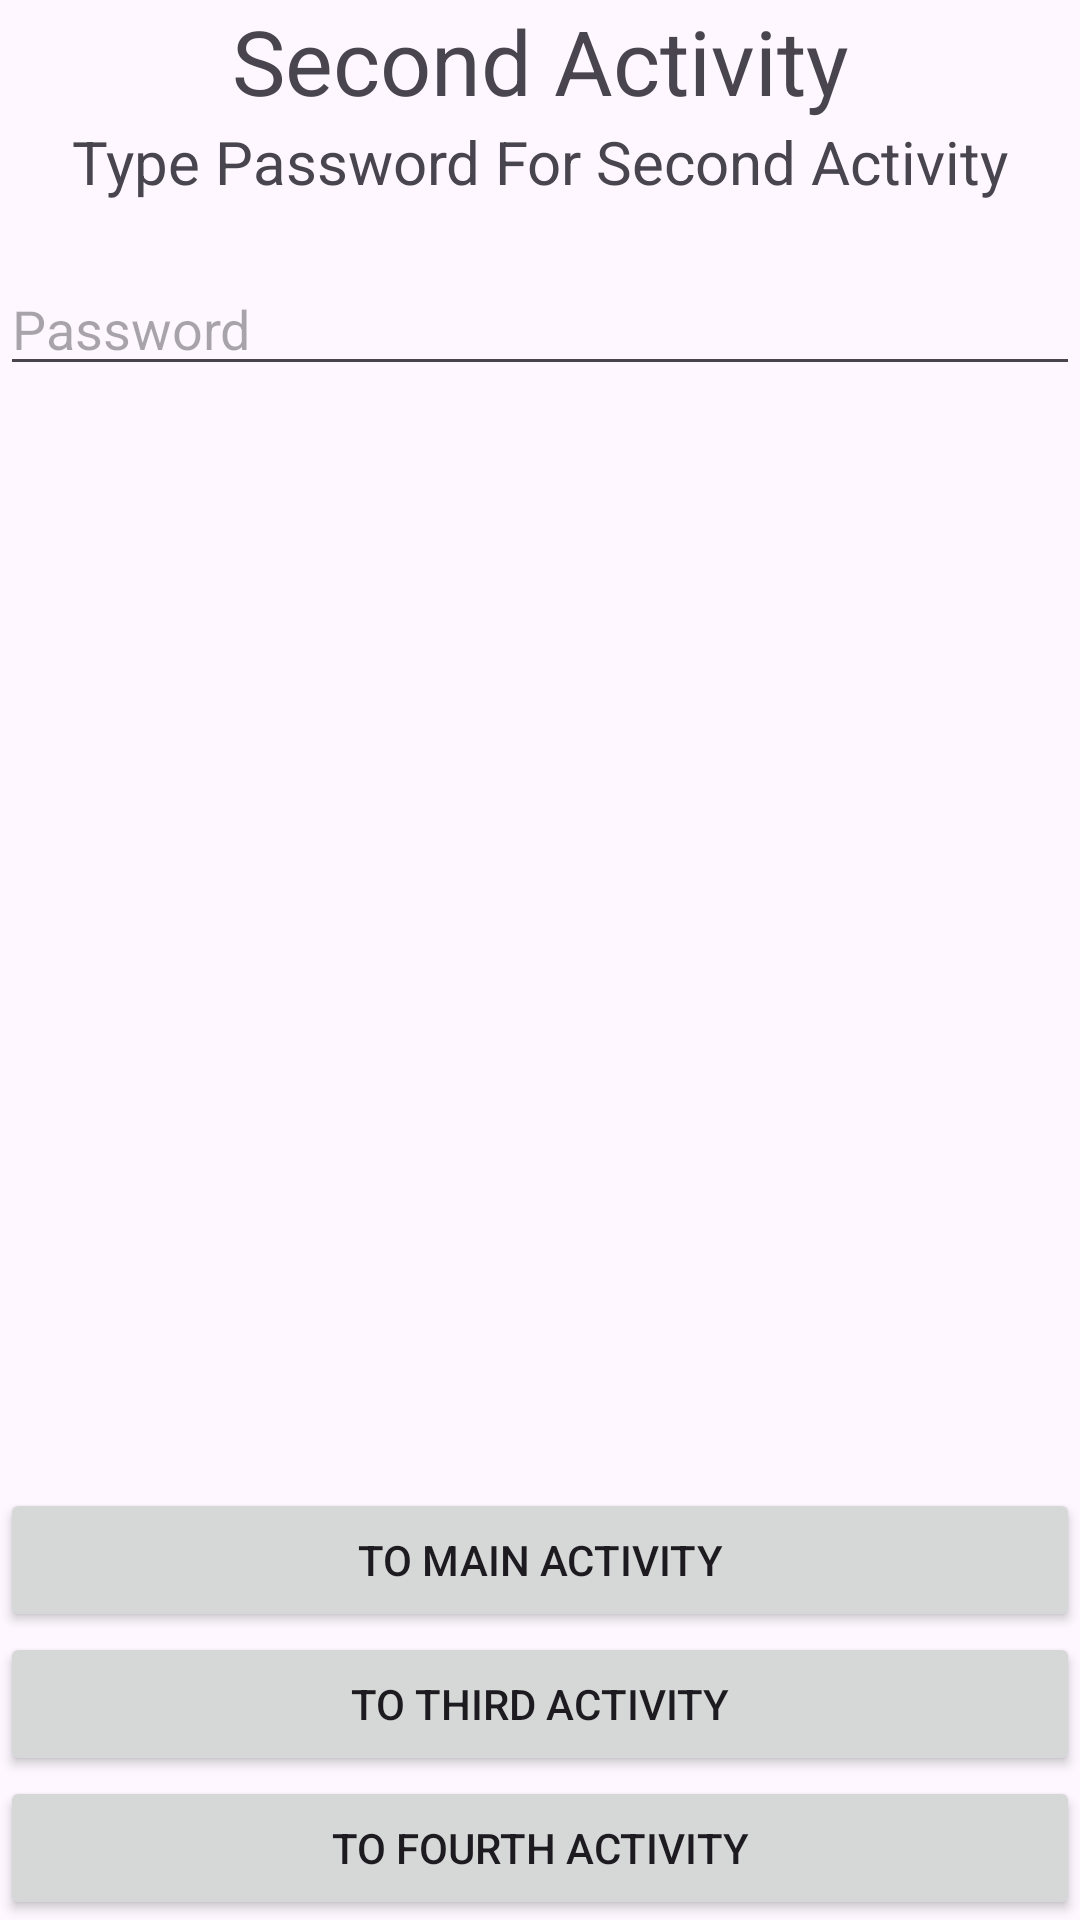

Write the Android layout XML for this screen, with the resource values it uses.
<!-- AndroidManifest.xml: application theme Theme.CET343_FirstApp -->
<!-- res/layout/activity_second.xml -->
<?xml version="1.0" encoding="utf-8"?>
<androidx.constraintlayout.widget.ConstraintLayout xmlns:android="http://schemas.android.com/apk/res/android"
    xmlns:app="http://schemas.android.com/apk/res-auto"
    xmlns:tools="http://schemas.android.com/tools"
    android:id="@+id/main"
    android:layout_width="match_parent"
    android:layout_height="match_parent"
    android:layout_margin="20sp"
    tools:context=".SecondActivity">

    <TextView
        android:layout_width="wrap_content"
        android:layout_height="wrap_content"
        android:text="Second Activity"
        app:layout_constraintEnd_toEndOf="parent"
        android:id="@+id/tvSecondTitle"
        app:layout_constraintStart_toStartOf="parent"
        app:layout_constraintTop_toTopOf="parent"
        android:textSize="30sp"
        tools:ignore="HardcodedText" />

    <TextView
        android:layout_width="wrap_content"
        android:layout_height="wrap_content"
        android:text="Type Password For Second Activity"
        app:layout_constraintEnd_toEndOf="parent"
        android:id="@+id/tvSecondSubtitle"
        app:layout_constraintStart_toStartOf="parent"
        android:textSize="20sp"
        app:layout_constraintTop_toBottomOf="@id/tvSecondTitle"
        tools:ignore="HardcodedText" />

    <EditText
        android:layout_width="match_parent"
        android:layout_height="wrap_content"
        android:layout_marginTop="20sp"
        app:layout_constraintTop_toBottomOf="@id/tvSecondSubtitle"
        android:inputType="textPassword"
        app:layout_constraintStart_toStartOf="parent"
        app:layout_constraintEnd_toEndOf="parent"
        android:hint="Password"
        android:id="@+id/etSecond"
        tools:ignore="Autofill,HardcodedText" />

    <LinearLayout
        android:layout_width="match_parent"
        android:layout_height="wrap_content"
        app:layout_constraintStart_toStartOf="parent"
        app:layout_constraintEnd_toEndOf="parent"
        android:orientation="vertical"
        app:layout_constraintBottom_toBottomOf="parent">
        <TextView
            android:layout_width="wrap_content"
            android:layout_height="wrap_content"
            android:id="@+id/tvSecondDescription"/>
        <View
            android:layout_width="match_parent"
            android:layout_height="20sp"/>
        <Button
            android:layout_width="match_parent"
            android:layout_height="wrap_content"
            android:id="@+id/btn2ToMain"
            android:text="To Main Activity"
            tools:ignore="HardcodedText" />
        <Button
            android:layout_width="match_parent"
            android:layout_height="wrap_content"
            android:id="@+id/btn2To3"
            android:text="To Third Activity"
            tools:ignore="HardcodedText" />
        <Button
            android:layout_width="match_parent"
            android:layout_height="wrap_content"
            android:id="@+id/btn2To4"
            android:text="To Fourth Activity"
            tools:ignore="HardcodedText" />
    </LinearLayout>

</androidx.constraintlayout.widget.ConstraintLayout>
<!-- resources referenced by this layout -->
<resources>
  <style name="Theme.CET343_FirstApp" parent="Base.Theme.CET343_FirstApp" />
  <style name="Base.Theme.CET343_FirstApp" parent="Theme.Material3.DayNight.NoActionBar">
          
          
      </style>
</resources>
